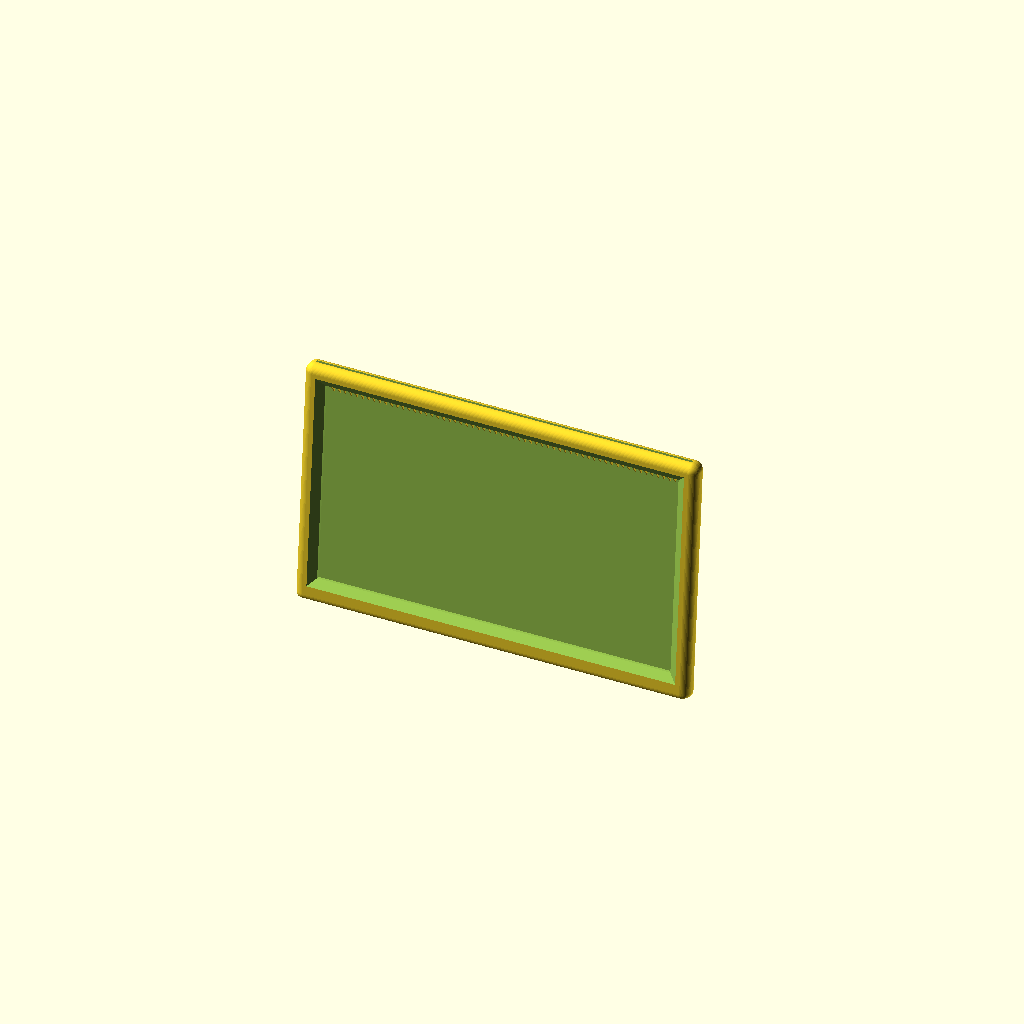
Cell 1: the model at its default parameters.
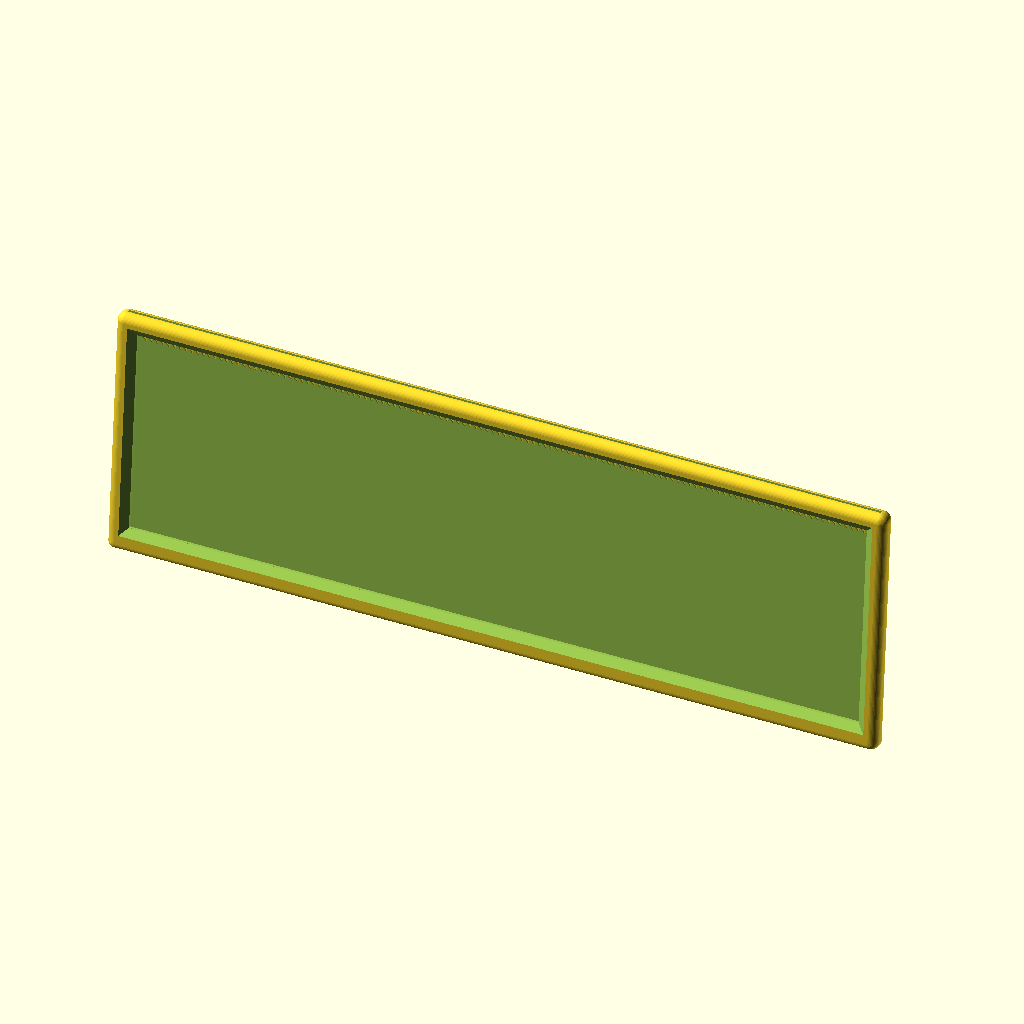
Cell 2: the same model with Frame_Width = 260.
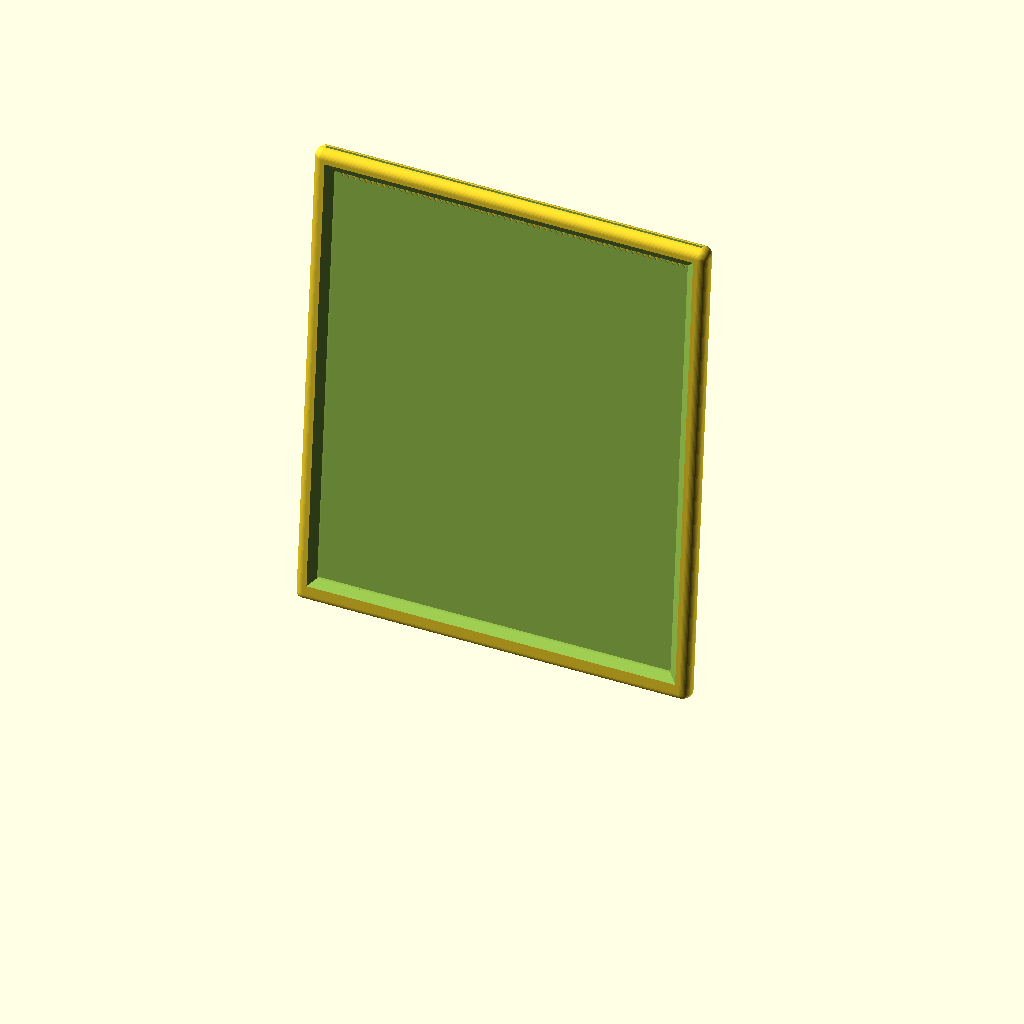
Cell 3 — Frame_Height set to 156, the other parameters unchanged.
One fixed orthographic camera (rotation 55°, 0°, 25°; colour scheme Cornfield) for every cell.
The OpenSCAD source (inputs/thingiverse/files/thing-3426087/files/photo-frame.scad):
// photo_frame.scad
// library for parametric Photo Frame
// Author: Tony Z. Tonchev, Michigan (USA) 
// last update: February 2019

// (in mm)
Frame_Width = 130;

// (in mm)
Frame_Height = 78;

// VALUE/100 + 0.5 (effective range 0.5mm - 1.5mm)
Frame_Slot = 50; //[1:100]

/* [Hidden] */

TZT_H=Frame_Height;
TZT_W=Frame_Width;
TZT_S=Frame_Slot/100+0.5;
$fn=50;

difference () {
    TZT_Frame ([TZT_W,TZT_H,TZT_S]);
    translate ([0,0,-20]) cube ([TZT_W*2,TZT_H,40],true);
}

module TZT_Frame (TZT) {
    rotate ([-5,0,0]) 
        translate ([0,0,+TZT[1]/2+3]) {
            difference () {
                union () {
                    minkowski () {
                        translate ([0,0,-1])
                            cube ([TZT[0],1,TZT[1]+2],true);
                        sphere (3);
                    }
                    hull () {
                        sphere (3);
                        translate ([0,3,-TZT[1]/2]) cube (6,true);
                        translate ([0,TZT[1]/3,-TZT[1]/1.9]) sphere (3);
                    }
                }
                translate ([0,0,+3])
                    cube ([TZT[0],TZT[2],TZT[1]+6],true);
                translate ([0,-5,0]) hull () {
                    cube ([TZT[0],1,TZT[1]],true);
                    translate ([0,3,0])
                        cube ([TZT[0]-8,1,TZT[1]-8],true);
                }
                translate ([0,-1,0])
                    cube ([TZT[0]-8,2.5,TZT[1]-8],true);
            }
            for (i=[6:2:TZT[0]-6])
                translate ([-TZT[0]/2+i,-1.5,TZT[1]/2-4])
                rotate ([-50,0,0])
                cube ([.4,5,.8]);
    }
}
Parameter table extracted from the source (name, type, default, range or options):
Frame_Width: number, default 130
Frame_Height: number, default 78
Frame_Slot: number, default 50, range 1 to 100
